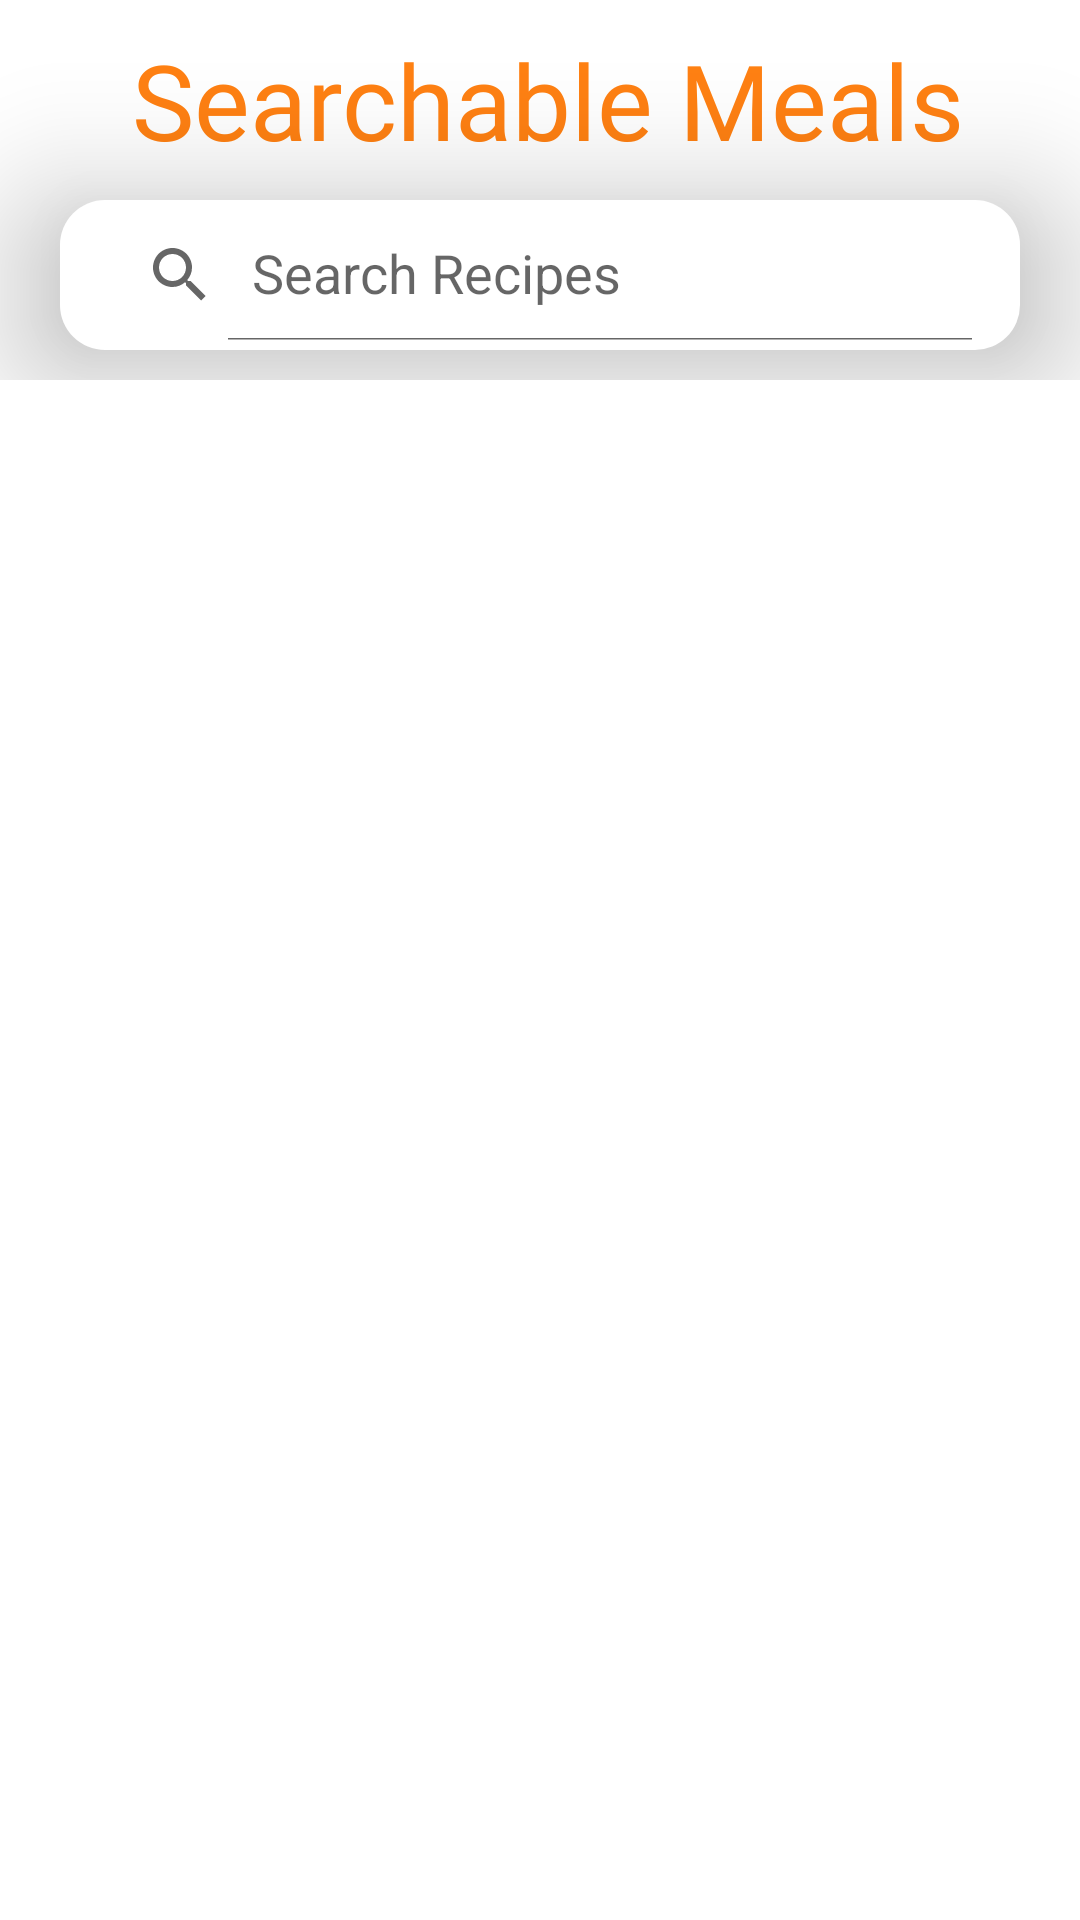

This screen was rendered from an Android layout file. Write that file and the resources it references.
<!-- AndroidManifest.xml: application theme Theme.FoodPlanner -->
<!-- res/layout/activity_search_result.xml -->
<?xml version="1.0" encoding="utf-8"?>
<androidx.constraintlayout.widget.ConstraintLayout xmlns:android="http://schemas.android.com/apk/res/android"
    xmlns:app="http://schemas.android.com/apk/res-auto"
    xmlns:tools="http://schemas.android.com/tools"
    android:layout_width="match_parent"
    android:layout_height="match_parent"
    tools:context=".searchResult.view.SearchResultActivity">

    <ScrollView
        android:layout_width="match_parent"
        android:layout_height="match_parent"
        android:layout_alignParentTop="true">

        <androidx.constraintlayout.widget.ConstraintLayout
            android:layout_width="match_parent"
            android:layout_height="match_parent">

            <ImageButton
                android:id="@+id/resultSearch_back_imageBtn"
                android:layout_width="30dp"
                android:layout_height="30dp"
                app:layout_constraintStart_toStartOf="parent"
                app:layout_constraintTop_toTopOf="parent"
                android:src="@drawable/baseline_arrow_back_24"
                android:layout_marginStart="10dp"
                android:layout_marginTop="13dp"
                android:backgroundTint="@color/white"
                android:background="@drawable/ripple_effect"
                />
            <TextView
                android:id="@+id/resultSearch_title_textView"
                android:layout_width="wrap_content"
                android:layout_height="wrap_content"
                android:layout_marginTop="10dp"
                android:fontFamily="@font/daily_keisha"
                android:text="@string/searchable_meals"
                android:textColor="@color/primaryOrange"
                android:textSize="35dp"
                app:layout_constraintEnd_toEndOf="parent"
                app:layout_constraintHorizontal_bias="0.093"
                app:layout_constraintStart_toEndOf="@id/resultSearch_back_imageBtn"
                app:layout_constraintTop_toTopOf="parent" />


            <androidx.appcompat.widget.SearchView
                android:id="@+id/searchResult_searchView"
                android:layout_width="match_parent"
                android:layout_height="50dp"
                android:layout_marginStart="20dp"
                android:layout_marginTop="10dp"
                android:layout_marginEnd="20dp"
                android:background="@drawable/search_shape"
                android:elevation="30dp"
                app:defaultQueryHint="@string/search_recipe"
                app:iconifiedByDefault="false"
                app:layout_constraintEnd_toEndOf="parent"
                app:layout_constraintHorizontal_bias="0.0"
                app:layout_constraintStart_toStartOf="parent"
                app:layout_constraintTop_toBottomOf="@+id/resultSearch_title_textView" />

            <androidx.recyclerview.widget.RecyclerView
                android:id="@+id/resultSearch_recyclerView"
                android:layout_width="match_parent"
                android:layout_height="wrap_content"
                android:layout_marginTop="10dp"
                android:elevation="30dp"
                android:orientation="horizontal"
                app:layoutManager="androidx.recyclerview.widget.GridLayoutManager"
                app:layout_constraintTop_toBottomOf="@id/searchResult_searchView"
                tools:itemCount="10"
                tools:listitem="@layout/meal_item" />

        </androidx.constraintlayout.widget.ConstraintLayout>
    </ScrollView>

</androidx.constraintlayout.widget.ConstraintLayout>
<!-- res/layout/meal_item.xml (included above) -->
<?xml version="1.0" encoding="utf-8"?>
<com.google.android.material.card.MaterialCardView
    xmlns:android="http://schemas.android.com/apk/res/android"
    xmlns:app="http://schemas.android.com/apk/res-auto"
    xmlns:tools="http://schemas.android.com/tools"
    android:layout_width="wrap_content"
    android:layout_height="wrap_content"
    android:backgroundTint="@color/colorAccent"
    app:cardCornerRadius="32dp"
    android:layout_marginStart="5dp"
    app:cardUseCompatPadding="true"
    app:cardPreventCornerOverlap="false"
    >

    <androidx.constraintlayout.widget.ConstraintLayout
        android:layout_width="wrap_content"
        android:layout_height="match_parent"
        app:cardCornerRadius="40dp"
        android:paddingBottom="10dp">


        <ImageView
            android:id="@+id/meal_item_imageView"
            android:layout_width="200dp"
            android:layout_height="200dp"
            app:layout_constraintEnd_toEndOf="parent"
            app:layout_constraintHorizontal_bias="1.0"
            app:layout_constraintStart_toStartOf="parent"
            app:layout_constraintTop_toTopOf="parent"
            app:srcCompat="@drawable/cake"
            android:background="@color/gray"
            android:scaleType="fitXY" />

        <TextView
            android:id="@+id/meal_item_title_textview"
            android:layout_width="wrap_content"
            android:layout_height="wrap_content"
            android:layout_marginTop="16dp"
            android:text="Pan Cakes"
            android:textColor="@color/black"
            android:textSize="15dp"
            android:textStyle="bold"
            android:padding="5dp"
            app:layout_constraintEnd_toEndOf="parent"
            app:layout_constraintHorizontal_bias="0.193"
            app:layout_constraintStart_toStartOf="parent"
            app:layout_constraintTop_toBottomOf="@+id/meal_item_imageView" />

        <TextView
            android:id="@+id/meal_item_category_textView"
            android:layout_width="wrap_content"
            android:layout_height="wrap_content"
            android:layout_marginTop="0dp"
            android:text="Desserts"
            android:textColor="@color/black"
            android:textSize="12dp"
            app:layout_constraintEnd_toEndOf="parent"
            app:layout_constraintHorizontal_bias="0.056"
            app:layout_constraintStart_toStartOf="@id/meal_item_title_textview"
            app:layout_constraintTop_toBottomOf="@id/meal_item_title_textview" />

        <ProgressBar
            android:id="@+id/meal_item_progressbar"
            android:layout_width="wrap_content"
            android:layout_height="wrap_content"
            app:layout_constraintStart_toStartOf="@id/meal_item_imageView"
            app:layout_constraintEnd_toEndOf="@id/meal_item_imageView"
            app:layout_constraintTop_toTopOf="@id/meal_item_imageView"
            app:layout_constraintBottom_toBottomOf="@id/meal_item_imageView"/>












    </androidx.constraintlayout.widget.ConstraintLayout>


</com.google.android.material.card.MaterialCardView>
<!-- resources referenced by this layout -->
<resources>
  <color name="black">#FF000000</color>
  <color name="colorAccent">#11CFC5</color>
  <color name="gray">#BDC3E8</color>
  
      FF8012
  <color name="primaryOrange">#FF8012</color>
  <color name="white">#FFFFFFFF</color>
  <!-- drawable baseline_favorite_24 (drawable) -->
  <vector android:height="24dp" android:tint="#ffffff"
      android:viewportHeight="24" android:viewportWidth="24"
      android:width="24dp" xmlns:android="http://schemas.android.com/apk/res/android">
      <path android:fillColor="@android:color/white" android:pathData="M12,21.35l-1.45,-1.32C5.4,15.36 2,12.28 2,8.5 2,5.42 4.42,3 7.5,3c1.74,0 3.41,0.81 4.5,2.09C13.09,3.81 14.76,3 16.5,3 19.58,3 22,5.42 22,8.5c0,3.78 -3.4,6.86 -8.55,11.54L12,21.35z"/>
  </vector>
  <!-- drawable circle (drawable) -->
  <?xml version="1.0" encoding="utf-8"?>
  <shape xmlns:android="http://schemas.android.com/apk/res/android" android:shape="rectangle" >
      <corners
          android:radius="26dp" />
  
      <solid
          android:color="#BAB2B2"/>
  
      <padding
          android:left="0dp"
          android:top="0dp"
          android:right="0dp"
          android:bottom="0dp" />
  
  
  
  </shape>
  <!-- drawable ripple_effect (drawable) -->
  <?xml version="1.0" encoding="utf-8"?>
  <ripple
      xmlns:android="http://schemas.android.com/apk/res/android"
      android:color="@color/colorAccent">
  
      <item >
          <shape android:shape="oval">
  
              <corners android:radius="26dp" />
  
              <solid android:color="#BAB2B2"/>
          </shape>
  
  
  
      </item>
  
  </ripple>
  <!-- drawable search_shape (drawable) -->
  <?xml version="1.0" encoding="utf-8"?>
  <shape xmlns:android="http://schemas.android.com/apk/res/android">
      <solid android:color="#ffffff"/>
      <corners android:radius="15dp"/>
      <padding android:left="8dp"
          android:bottom="3dp"
          android:right="8dp"
          android:top="3dp"/>
  </shape>
  <string name="search_recipe">Search Recipes</string>
  <string name="searchable_meals">Searchable Meals</string>
  <style name="Theme.FoodPlanner" parent="Theme.MaterialComponents.DayNight.DarkActionBar">
          
          <item name="colorPrimary">@color/purple_500</item>
          <item name="colorPrimaryVariant">@color/purple_700</item>
          <item name="colorOnPrimary">@color/white</item>
          
          <item name="colorSecondary">@color/teal_200</item>
          <item name="colorSecondaryVariant">@color/teal_700</item>
          <item name="colorOnSecondary">@color/black</item>
          
          <item name="android:statusBarColor">#94ECE8</item>
          
      </style>
  <color name="purple_500">#FF6200EE</color>
  <color name="purple_700">#FF3700B3</color>
  <color name="teal_200">#FF03DAC5</color>
  <color name="teal_700">#FF018786</color>
</resources>
